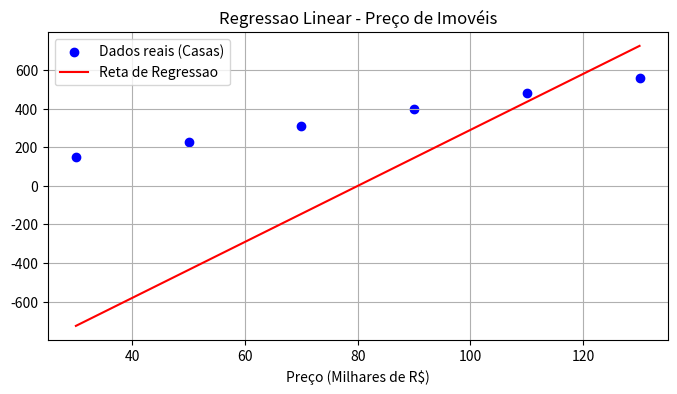

Reproduce this figure in Python.
## exercicio de regressao linear
## Você foi contratado por uma imobiliária local. Eles querem prever o preço de venda de casas com base no tamanho do imóvel em metros quadrados.
## Objetivo: Implementar a regressão linear com o método do Gradiente Descendente (Gradient Descent) para encontrar a reta ideal de previsão.

#--------------------------------------------------------

import numpy as np
import matplotlib.pyplot as plt

# 1 - preparar os dados 
# tamaho em m² (X) e Preço em milhares de R$ (y)

X = np.array([30,50,70,90,110,130], dtype=float)
y = np.array([150,230,310,400,480,560], dtype=float)

# normalaizacao simples para estabilidade do gradiente descendente 
X_mean, X_std = X.mean(), X.std()
X_scaled = (X - X_mean) / X_std

# 2 - definicao dos parametros e hipotese
w = 0.0  # peso 
b = 0.0  # vies

learning_rate = 0.1
epochs = 100

# 3 - loops de treinamento
loss_history = []
for epochs in range(epochs):

    # previsão linear
    y_pred = w * X_scaled + b

    # calculo do erro quadrático médio
    error = y_pred - y
    loss = np.mean(error ** 2)
    loss_history.append(loss)

    # derivados parciais
    dw = (2 / len(X)) * np.dot(error, X_scaled)
    db = (2 / len(X)) * np.sum(error) 

    # atualizacao de parametros
    w -= learning_rate * dw
    w -= learning_rate * db

# 4 - previsao e visualizacao
print(f"treinamento concluido! Peso w: {w:.2f}, Vies b:{b:.2f}")

# prever preco pra uma casa de 80 m²
m2_novo = 80
m2_novo_scaled = (m2_novo - X_mean) / X_std
preco_previsao = w * m2_novo_scaled + b 
print(f"Preço previsto para 80m²: R$ {preco_previsao * 1000:.2f}")

# visualiazao da linha de refressao
plt.figure(figsize=(8, 4))
plt.scatter(X, y, color="blue", label="Dados reais (Casas)")
plt.plot(X, w * X_scaled + b, color= "red", label="Reta de Regressao")
plt.xlabel("Tamanho (m²)")
plt.xlabel("Preço (Milhares de R$)")
plt.title("Regressao Linear - Preço de Imovéis")
plt.legend()
plt.grid(True)
plt.show()


# np.array: Cria arranjos numéricos multidimensionais do NumPy com alta performance.w (Weight / Peso) e b (Bias / Viés): 
# São as variáveis aprendíveis da reta ($y = w \cdot x + b$). O peso define a inclinação e o viés ajusta a altura onde 
# a reta cruza o eixo Y.learning_rate: Controla o tamanho do ajuste feito nos pesos em cada passo 
# da otimização.error = y_pred - y: Calcula a diferença entre a resposta prevista e o valor real.dw e db: 
# Representam os gradientes (derivadas) que indicam em qual direção e intensidade devemos ajustar $w$ e $b$ para diminuir o erro.
